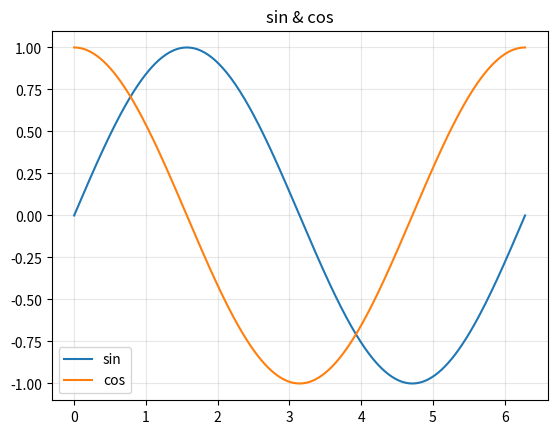

Generate this figure with matplotlib:
import numpy as np, matplotlib.pyplot as plt
t = np.linspace(0, 2*np.pi, 400)
plt.plot(t, np.sin(t), label='sin')
plt.plot(t, np.cos(t), label='cos')
plt.legend(); plt.title('sin & cos'); plt.grid(True, alpha=.3); plt.show()

import numpy as np

angles = np.array([0, np.pi/2, np.pi, 3*np.pi/2])
z = np.exp(1j * angles)

print('角度 =', np.round(angles, 3))
print('实部 cos =', np.round(z.real, 3))
print('虚部 sin =', np.round(z.imag, 3))
print('复数 z =', np.round(z, 3))


import numpy as np

sample_rate = 16
duration = 0.5
t = np.arange(round(duration * sample_rate)) / sample_rate

for freq in [1, 2, 4]:
    wave = np.sin(2 * np.pi * freq * t)
    print(f'freq={freq}Hz ->', np.round(wave, 3))

for amplitude in [0.5, 1.0, 2.0]:
    wave = amplitude * np.sin(2 * np.pi * 2 * t)
    print(f'amplitude={amplitude} -> min={wave.min():.1f}, max={wave.max():.1f}')


def sinusoid(t, A, f, phi=0.0):
    # ✏️ TODO: 返回正弦波
    raise NotImplementedError("TODO: 实现 sinusoid(t, A, f, phi)")


import numpy as np
t = np.linspace(0, 1, 8, endpoint=False)
try:
    y = sinusoid(t, 2.0, 1.0, 0.0)
    assert np.allclose(y, 2*np.sin(2*np.pi*1.0*t)), '应等于 2·sin(2πt)'
    # 额外检验：phi=π/2 时应等于 cos
    y_cos = sinusoid(t, 1.0, 1.0, np.pi/2)
    assert np.allclose(y_cos, np.cos(2*np.pi*t), atol=1e-10), 'phi=π/2 时应等于 cos'
    print('✅ 通过：你能造任意振幅/频率/相位的正弦波了。')
except NotImplementedError:
    print('⚠️ sinusoid() 还未实现，请先完成上方 TODO 再运行本格。')


sr = 32
duration = 1.0
t = np.arange(round(duration * sr)) / sr

for freq in [1, 2, 4, 8]:
    x = np.sin(2*np.pi*freq*t)
    zero_crossings = np.sum(np.diff(np.signbit(x)) != 0)
    print(f'freq={freq:>2}Hz | 前8点={np.round(x[:8], 2)} | 过零次数≈{zero_crossings}')


import numpy as np
import matplotlib.pyplot as plt

sr, dur = 200, 1.0
t = np.arange(round(dur * sr)) / sr

try:
    # C 大调和弦：C4 + E4 + G4
    c4 = sinusoid(t, A=1.0, f=261.6)
    e4 = sinusoid(t, A=0.8, f=329.6)
    g4 = sinusoid(t, A=0.6, f=392.0)
    chord = (c4 + e4 + g4) / 3.0  # 除以 3 防止三个振幅叠加后超出 [-1,1] 范围

    fig, axes = plt.subplots(4, 1, figsize=(9, 7), sharex=True)
    for ax, sig, label in zip(axes,
            [c4, e4, g4, chord],
            ['C4 (261.6 Hz)', 'E4 (329.6 Hz)', 'G4 (392.0 Hz)', '和弦（三者叠加）']):
        ax.plot(t, sig, lw=0.8)
        ax.set_ylabel(label, fontsize=8); ax.set_ylim(-1.4, 1.4); ax.grid(alpha=0.3)
    axes[-1].set_xlabel('时间 (s)')
    fig.suptitle('三个正弦波 → 叠加成和弦')
    plt.tight_layout(); plt.show()
    print('DFT 的任务就是从「和弦」这条曲线，分解回 C4/E4/G4 三条。')
except NotImplementedError:
    print('⚠️ 先完成上方 sinusoid() 练习再运行本格（和弦演示需要你的实现）。')


# 小检查：同一个角度，同时看 cos、sin、复数
import numpy as np

for theta in [0, np.pi/2, np.pi, 3*np.pi/2, 2*np.pi]:
    z = np.exp(1j * theta)
    print(f'theta={theta:5.2f} -> cos={z.real:+.1f}, sin={z.imag:+.1f}, complex={z.real:+.1f}{z.imag:+.1f}j')
